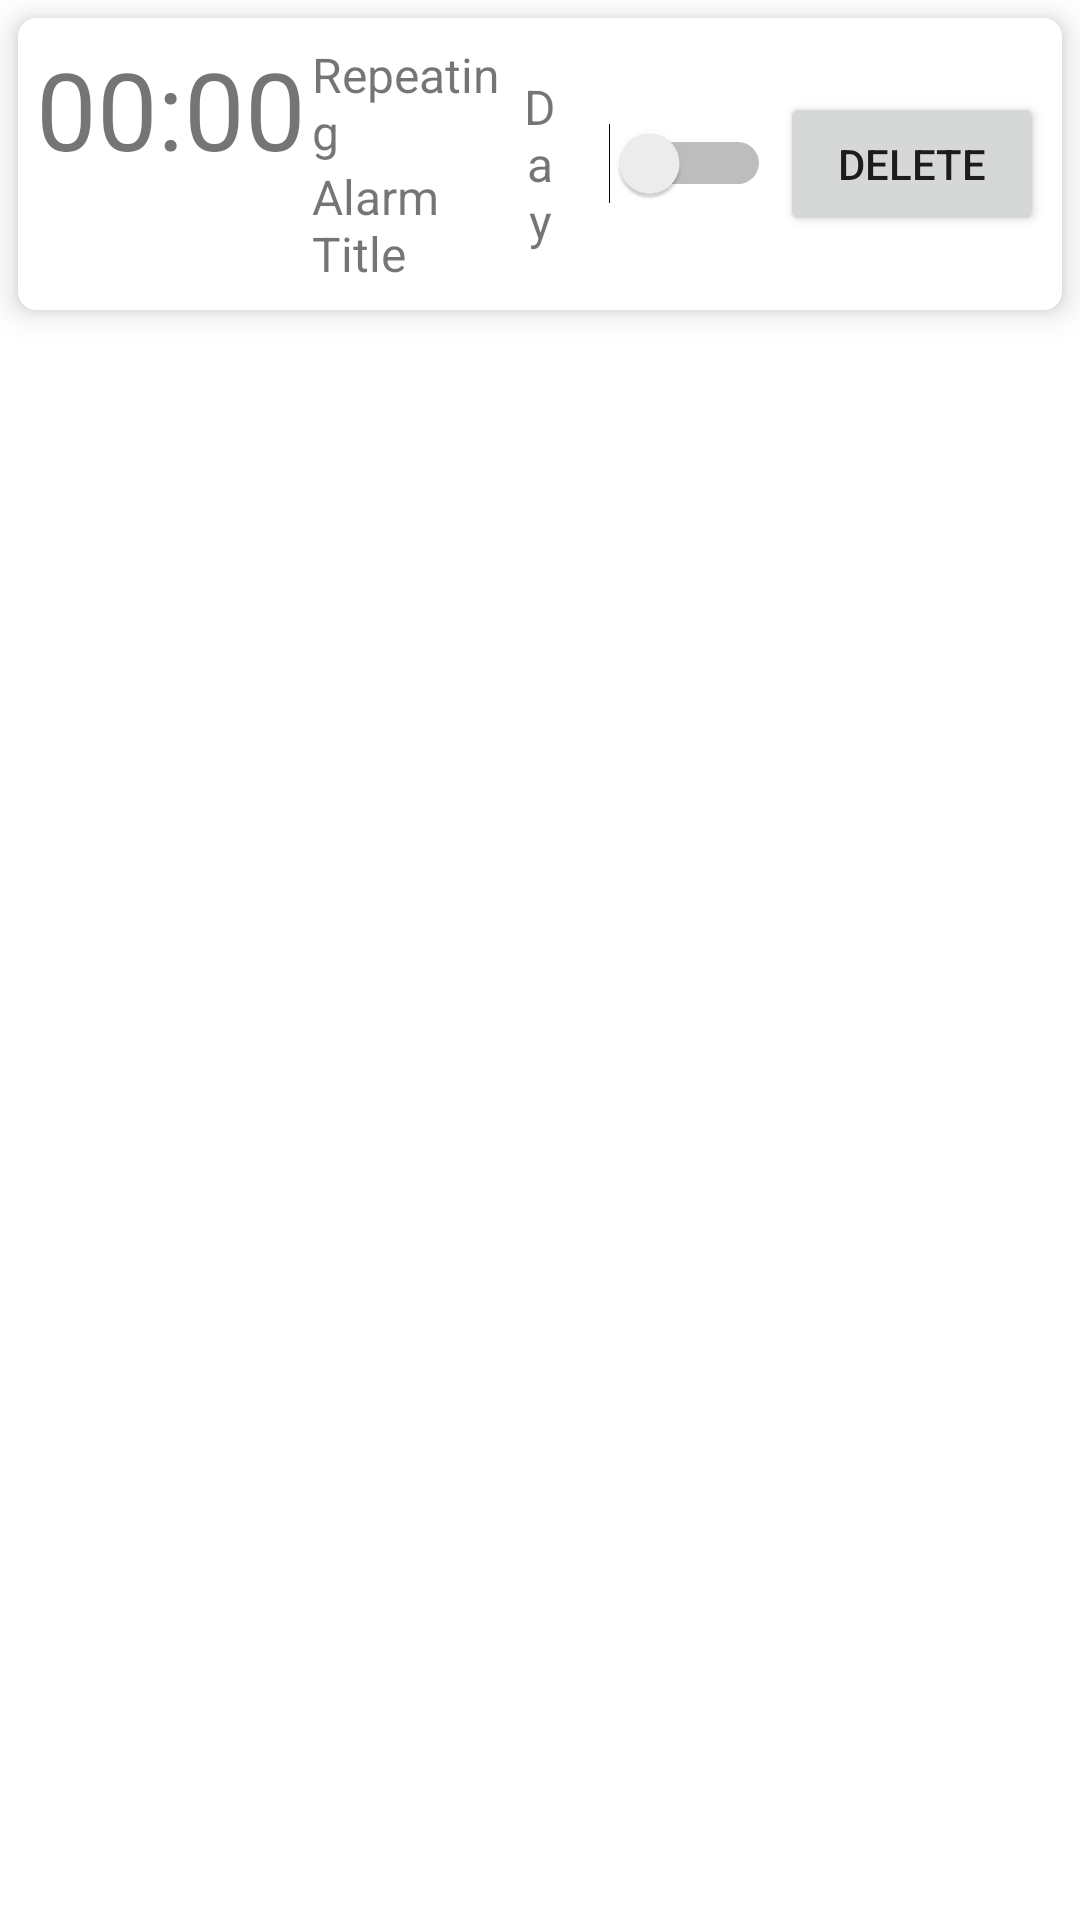

Produce the Android XML layout that renders to this screen, including the resource entries it uses.
<!-- AndroidManifest.xml: fallback theme Theme.MaterialComponents.DayNight.NoActionBar -->
<!-- res/layout/alarm_item.xml -->
<?xml version="1.0" encoding="utf-8"?>
<LinearLayout xmlns:android="http://schemas.android.com/apk/res/android"
    android:layout_width="match_parent"
    android:layout_height="wrap_content"
    xmlns:app="http://schemas.android.com/apk/res-auto">
    <androidx.cardview.widget.CardView
        android:layout_width="match_parent"
        android:layout_height="wrap_content"
        app:cardCornerRadius="6dp"
        app:cardElevation="6dp"
        android:layout_margin="6dp">

        <LinearLayout
            android:layout_width="match_parent"
            android:layout_height="wrap_content"
            android:orientation="horizontal"
            android:padding="6dp">

            <TextView
                android:layout_width="wrap_content"
                android:layout_height="wrap_content"
                android:text="00:00"
                android:textSize="36sp"
                android:id="@+id/alarm_time"/>

            <LinearLayout
                android:layout_width="wrap_content"
                android:layout_height="wrap_content"
                android:orientation="vertical"
                android:layout_weight="1"
                android:layout_margin="2dp">

                <TextView
                    android:layout_width="wrap_content"
                    android:layout_height="wrap_content"
                    android:text="Repeating"
                    android:textSize="16sp"/>

                <TextView
                    android:layout_width="wrap_content"
                    android:layout_height="wrap_content"
                    android:text="Alarm Title"
                    android:textSize="16sp"
                    android:id="@+id/alarm_title"/>
            </LinearLayout>
            <TextView
                android:layout_width="wrap_content"
                android:layout_height="wrap_content"
                android:layout_gravity="center"
                android:textAlignment="center"
                android:layout_weight="1"
                android:text="Day"
                android:textSize="16sp"
                android:layout_marginRight="15dp"
                android:id="@+id/alarm_day"/>

            <Switch
                android:layout_width="wrap_content"
                android:layout_height="wrap_content"
                android:layout_gravity="center"
                android:layout_marginEnd="3dp"
                android:id="@+id/swtState"/>
            <Button
                android:layout_width="wrap_content"
                android:layout_height="wrap_content"
                android:text="Delete"
                android:layout_gravity="center"
                android:id="@+id/btnDelete"/>
        </LinearLayout>
    </androidx.cardview.widget.CardView>
</LinearLayout>
<!-- resources referenced by this layout -->
<resources>

</resources>
